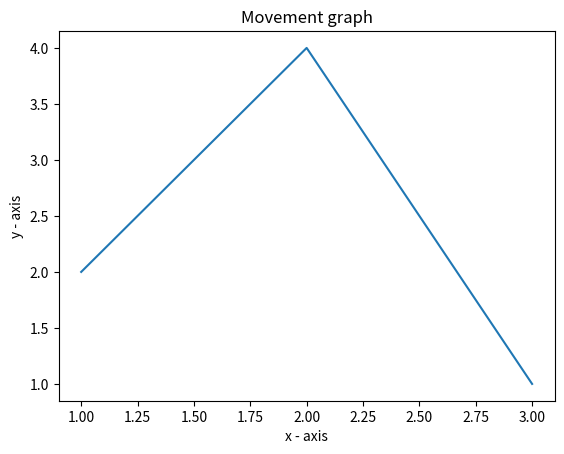

Write the Python code that produced this figure.
import matplotlib.pyplot as plt

# x axis values
x = [1, 2, 3]
# corresponding y axis values
y = [2, 4, 1]

# plotting the points
plt.plot(x, y)

# naming the x axis
plt.xlabel('x - axis')
# naming the y axis
plt.ylabel('y - axis')

# giving a title to my graph
plt.title('Movement graph')

# function to show the plot
plt.show()